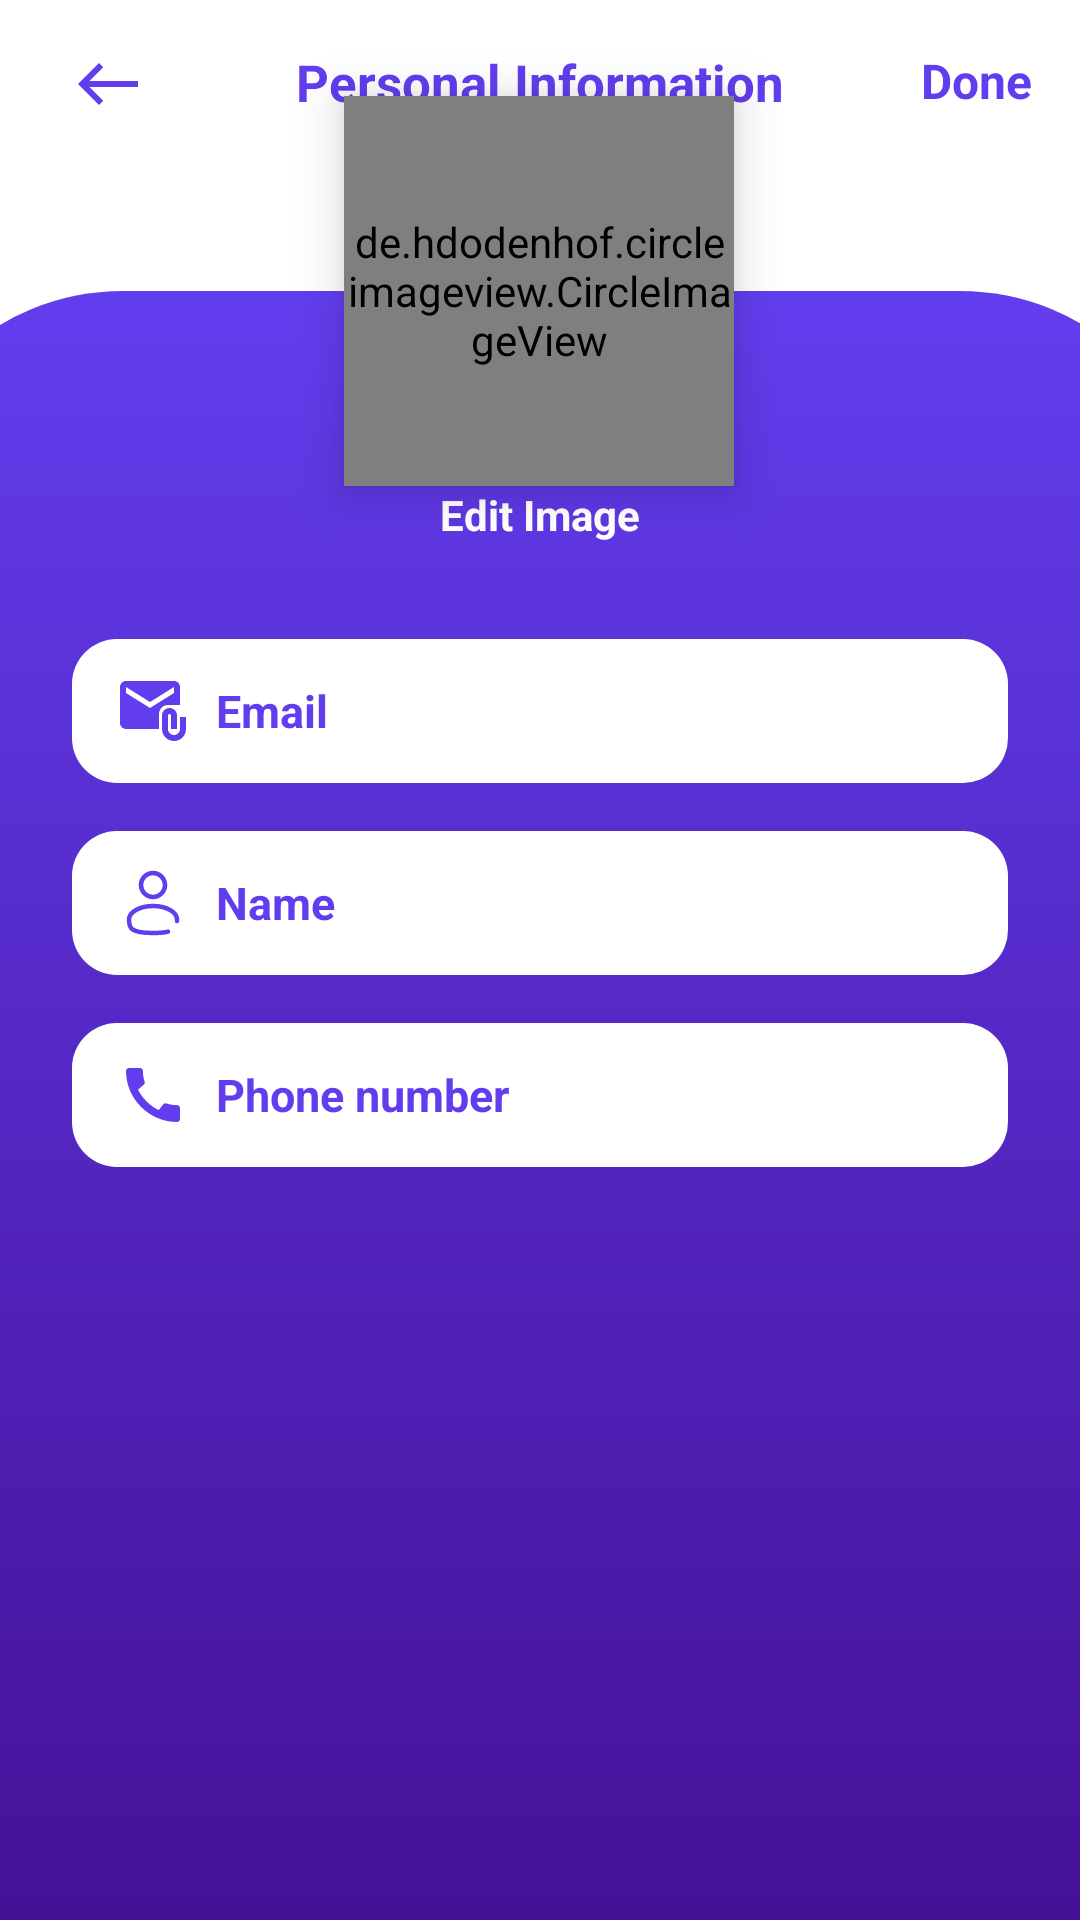

Reconstruct the res/layout file that produces this screen, plus the resources it refers to.
<!-- AndroidManifest.xml: application theme Theme.UrWork -->
<!-- res/layout/fragment_personal_info.xml -->
<?xml version="1.0" encoding="utf-8"?>
<androidx.constraintlayout.widget.ConstraintLayout xmlns:android="http://schemas.android.com/apk/res/android"
    xmlns:app="http://schemas.android.com/apk/res-auto"
    xmlns:tools="http://schemas.android.com/tools"
    android:layout_width="match_parent"
    android:layout_height="match_parent"
    tools:context=".Fragments.PersonalInfoFragment">

    <TextView
        android:id="@+id/personalInfo"
        android:layout_width="wrap_content"
        android:layout_height="wrap_content"
        android:layout_marginTop="16dp"
        android:text="Personal Information"
        android:textColor="@color/purple_500"
        android:textSize="17sp"
        android:textStyle="bold"
        app:fontFamily="@font/lexend_deca"
        app:layout_constraintEnd_toEndOf="parent"
        app:layout_constraintStart_toStartOf="parent"
        app:layout_constraintTop_toTopOf="parent" />

    <TextView
        android:id="@+id/done"
        android:layout_width="wrap_content"
        android:layout_height="wrap_content"
        android:layout_marginTop="16dp"
        android:layout_marginEnd="16dp"
        android:text="Done"
        android:textColor="@color/purple_500"
        android:textSize="16sp"
        android:textStyle="bold"
        app:fontFamily="@font/lexend_deca"
        app:layout_constraintEnd_toEndOf="parent"
        app:layout_constraintTop_toTopOf="parent" />

    <ImageView
        android:id="@+id/back"
        android:layout_width="wrap_content"
        android:layout_height="wrap_content"
        android:layout_marginStart="24dp"
        android:layout_marginTop="16dp"
        android:src="@drawable/ic_baseline_west_24"
        app:layout_constraintStart_toStartOf="parent"
        app:layout_constraintTop_toTopOf="parent" />


    <androidx.constraintlayout.widget.ConstraintLayout
        android:id="@+id/constraintLayout3"
        android:layout_width="439dp"
        android:layout_height="665dp"
        android:layout_marginTop="180dp"
        android:background="@drawable/account_page"
        app:layout_constraintBottom_toBottomOf="parent"
        app:layout_constraintEnd_toEndOf="parent"
        app:layout_constraintStart_toStartOf="parent"
        app:layout_constraintTop_toBottomOf="@+id/personalInfo">

    </androidx.constraintlayout.widget.ConstraintLayout>

    <de.hdodenhof.circleimageview.CircleImageView
        android:id="@+id/acc_profile"
        android:layout_width="130dp"
        android:layout_height="130dp"
        android:elevation="10dp"
        android:src="@drawable/ic_baseline_account_circle_24"
        app:civ_border_color="@color/purple_500"
        app:civ_border_width="5dp"
        app:layout_constraintBottom_toTopOf="@+id/constraintLayout3"
        app:layout_constraintEnd_toEndOf="parent"
        app:layout_constraintHorizontal_bias="0.498"
        app:layout_constraintStart_toStartOf="parent"
        app:layout_constraintTop_toTopOf="@+id/constraintLayout3" />

    <TextView
        android:id="@+id/textView"
        android:layout_width="wrap_content"
        android:layout_height="wrap_content"
        android:text="Edit Image"
        android:textColor="@color/white"
        android:textSize="14sp"
        android:textStyle="bold"
        app:fontFamily="@font/lexend_deca"
        app:layout_constraintEnd_toEndOf="parent"
        app:layout_constraintStart_toStartOf="parent"
        app:layout_constraintTop_toBottomOf="@+id/acc_profile" />

    <TextView
        android:id="@+id/addPhone"
        android:layout_width="wrap_content"
        android:layout_height="wrap_content"
        android:layout_marginTop="16dp"
        android:text="Add Phone Number"
        android:textColor="@color/white"
        android:visibility="visible"
        android:textSize="16sp"
        android:textStyle="bold"
        app:fontFamily="@font/lexend_deca"
        app:layout_constraintEnd_toEndOf="parent"
        app:layout_constraintStart_toStartOf="parent"
        app:layout_constraintTop_toBottomOf="@+id/personalName" />

    <EditText
        android:id="@+id/personalEmail"
        android:layout_width="0dp"
        android:layout_height="wrap_content"
        android:layout_marginStart="24dp"
        android:layout_marginTop="32dp"
        android:layout_marginEnd="24dp"
        android:background="@drawable/account_textviews"
        android:drawablePadding="9dp"
        android:hint="Email"
        android:inputType="textEmailAddress"
        android:minHeight="48dp"
        android:padding="10dp"
        android:paddingStart="15dp"
        android:paddingEnd="15dp"
        android:textColor="@color/purple_500"
        android:textColorHint="@color/purple_500"
        android:textSize="15sp"
        android:textStyle="bold"
        app:drawableStartCompat="@drawable/baseline_attach_email_24"
        app:fontFamily="@font/lexend_deca"
        app:layout_constraintEnd_toEndOf="parent"
        app:layout_constraintStart_toStartOf="parent"
        app:layout_constraintTop_toBottomOf="@+id/textView" />

    <EditText
        android:id="@+id/personalName"
        android:layout_width="0dp"
        android:layout_height="wrap_content"
        android:layout_marginStart="24dp"
        android:layout_marginTop="16dp"
        android:layout_marginEnd="24dp"
        android:background="@drawable/account_textviews"
        android:drawablePadding="9dp"
        android:hint="Name"
        android:inputType="textPersonName"
        android:minHeight="48dp"
        android:padding="10dp"
        android:paddingStart="15dp"
        android:paddingEnd="15dp"
        android:textColor="@color/purple_500"
        android:textColorHint="@color/purple_500"
        android:textSize="15sp"
        android:textStyle="bold"
        app:drawableStartCompat="@drawable/user"
        app:fontFamily="@font/lexend_deca"
        app:layout_constraintEnd_toEndOf="parent"
        app:layout_constraintStart_toStartOf="parent"
        app:layout_constraintTop_toBottomOf="@+id/personalEmail" />

    <EditText
        android:id="@+id/personalPhone"
        android:layout_width="0dp"
        android:layout_height="wrap_content"
        android:layout_marginStart="24dp"
        android:layout_marginTop="16dp"
        android:layout_marginEnd="24dp"
        android:background="@drawable/account_textviews"
        android:drawablePadding="9dp"
        android:hint="Phone number"
        android:inputType="number"
        android:minHeight="48dp"
        android:padding="10dp"
        android:paddingStart="15dp"
        android:paddingEnd="15dp"
        android:textColor="@color/purple_500"
        android:textColorHint="@color/purple_500"
        android:textSize="15sp"
        android:textStyle="bold"
        android:visibility="visible"
        app:drawableStartCompat="@drawable/baseline_call_24"
        app:fontFamily="@font/lexend_deca"
        app:layout_constraintEnd_toEndOf="parent"
        app:layout_constraintStart_toStartOf="parent"
        app:layout_constraintTop_toBottomOf="@+id/personalName" />


</androidx.constraintlayout.widget.ConstraintLayout>
<!-- resources referenced by this layout -->
<resources>
  <color name="purple_500">#623DEE</color>
  <color name="white">#FFFFFFFF</color>
  <!-- drawable account_page (drawable) -->
  <?xml version="1.0" encoding="utf-8"?>
  <shape android:shape = "rectangle" xmlns:android="http://schemas.android.com/apk/res/android">
  
      <gradient
          android:startColor="@color/purple_500"
          android:endColor="@color/purple_200"
          android:angle="270"/>
  <corners android:topRightRadius="80dp" android:topLeftRadius="80dp"/>
  </shape>
  <!-- drawable account_textviews (drawable) -->
  <?xml version="1.0" encoding="utf-8"?>
  <shape xmlns:android="http://schemas.android.com/apk/res/android">
  
      <corners android:radius = "15dp"/>
      <solid android:color = "@color/white"/>
  </shape>
  <!-- drawable baseline_attach_email_24 (drawable) -->
  <vector xmlns:android="http://schemas.android.com/apk/res/android" android:height="24dp" android:tint="#623DEE" android:viewportHeight="24" android:viewportWidth="24" android:width="24dp">
        
      <path android:fillColor="@android:color/white" android:pathData="M21,10V4c0,-1.1 -0.9,-2 -2,-2H3C1.9,2 1.01,2.9 1.01,4L1,16c0,1.1 0.9,2 2,2h11v-5c0,-1.66 1.34,-3 3,-3H21zM11,11L3,6V4l8,5l8,-5v2L11,11z"/>
        
      <path android:fillColor="@android:color/white" android:pathData="M21,14v4c0,1.1 -0.9,2 -2,2s-2,-0.9 -2,-2v-4.5c0,-0.28 0.22,-0.5 0.5,-0.5s0.5,0.22 0.5,0.5V18h2v-4.5c0,-1.38 -1.12,-2.5 -2.5,-2.5S15,12.12 15,13.5V18c0,2.21 1.79,4 4,4s4,-1.79 4,-4v-4H21z"/>
      
  </vector>
  <!-- drawable baseline_call_24 (drawable) -->
  <vector xmlns:android="http://schemas.android.com/apk/res/android" android:height="24dp" android:tint="#623DEE" android:viewportHeight="24" android:viewportWidth="24" android:width="24dp">
        
      <path android:fillColor="@android:color/white" android:pathData="M20.01,15.38c-1.23,0 -2.42,-0.2 -3.53,-0.56 -0.35,-0.12 -0.74,-0.03 -1.01,0.24l-1.57,1.97c-2.83,-1.35 -5.48,-3.9 -6.89,-6.83l1.95,-1.66c0.27,-0.28 0.35,-0.67 0.24,-1.02 -0.37,-1.11 -0.56,-2.3 -0.56,-3.53 0,-0.54 -0.45,-0.99 -0.99,-0.99H4.19C3.65,3 3,3.24 3,3.99 3,13.28 10.73,21 20.01,21c0.71,0 0.99,-0.63 0.99,-1.18v-3.45c0,-0.54 -0.45,-0.99 -0.99,-0.99z"/>
      
  </vector>
  <!-- drawable ic_baseline_west_24 (drawable) -->
  <vector android:height="24dp" android:tint="@color/purple_500"
      android:viewportHeight="24" android:viewportWidth="24"
      android:width="24dp" xmlns:android="http://schemas.android.com/apk/res/android">
      <path android:fillColor="@color/purple_500" android:pathData="M9,19l1.41,-1.41L5.83,13H22V11H5.83l4.59,-4.59L9,5l-7,7L9,19z"/>
  
  </vector>
  <!-- drawable user (drawable) -->
  <vector xmlns:android="http://schemas.android.com/apk/res/android" android:height="24dp" android:viewportHeight="24" android:viewportWidth="24" android:width="24dp">
        
      <path android:fillColor="#00000000" android:pathData="M12,6m-4,0a4,4 0,1 1,8 0a4,4 0,1 1,-8 0" android:strokeColor="@color/purple_500" android:strokeWidth="1.5"/>
        
      <path android:fillColor="#00000000" android:pathData="M19.997,18C20,17.836 20,17.669 20,17.5C20,15.015 16.418,13 12,13C7.582,13 4,15.015 4,17.5C4,19.985 4,22 12,22C14.231,22 15.84,21.843 17,21.563" android:strokeColor="@color/purple_500" android:strokeLineCap="round" android:strokeWidth="1.5"/>
      
  </vector>
  <style name="Theme.UrWork" parent="Theme.MaterialComponents.DayNight.DarkActionBar">
          
          <item name="colorPrimary">@color/purple_500</item>
          <item name="colorPrimaryVariant">@color/purple_500</item>
          <item name="colorOnPrimary">@color/white</item>
          
          <item name="colorSecondary">@color/purple_200</item>
          <item name="colorSecondaryVariant">@color/teal_700</item>
          <item name="colorOnSecondary">#FCFBFB</item>
          
          <item name="android:statusBarColor" tools:targetApi="l">?attr/colorPrimaryVariant</item>
          
  
          <item name="android:windowIsTranslucent">true</item>
      </style>
  <color name="purple_200">#3E0783</color>
  <color name="teal_700">#FF018786</color>
</resources>
